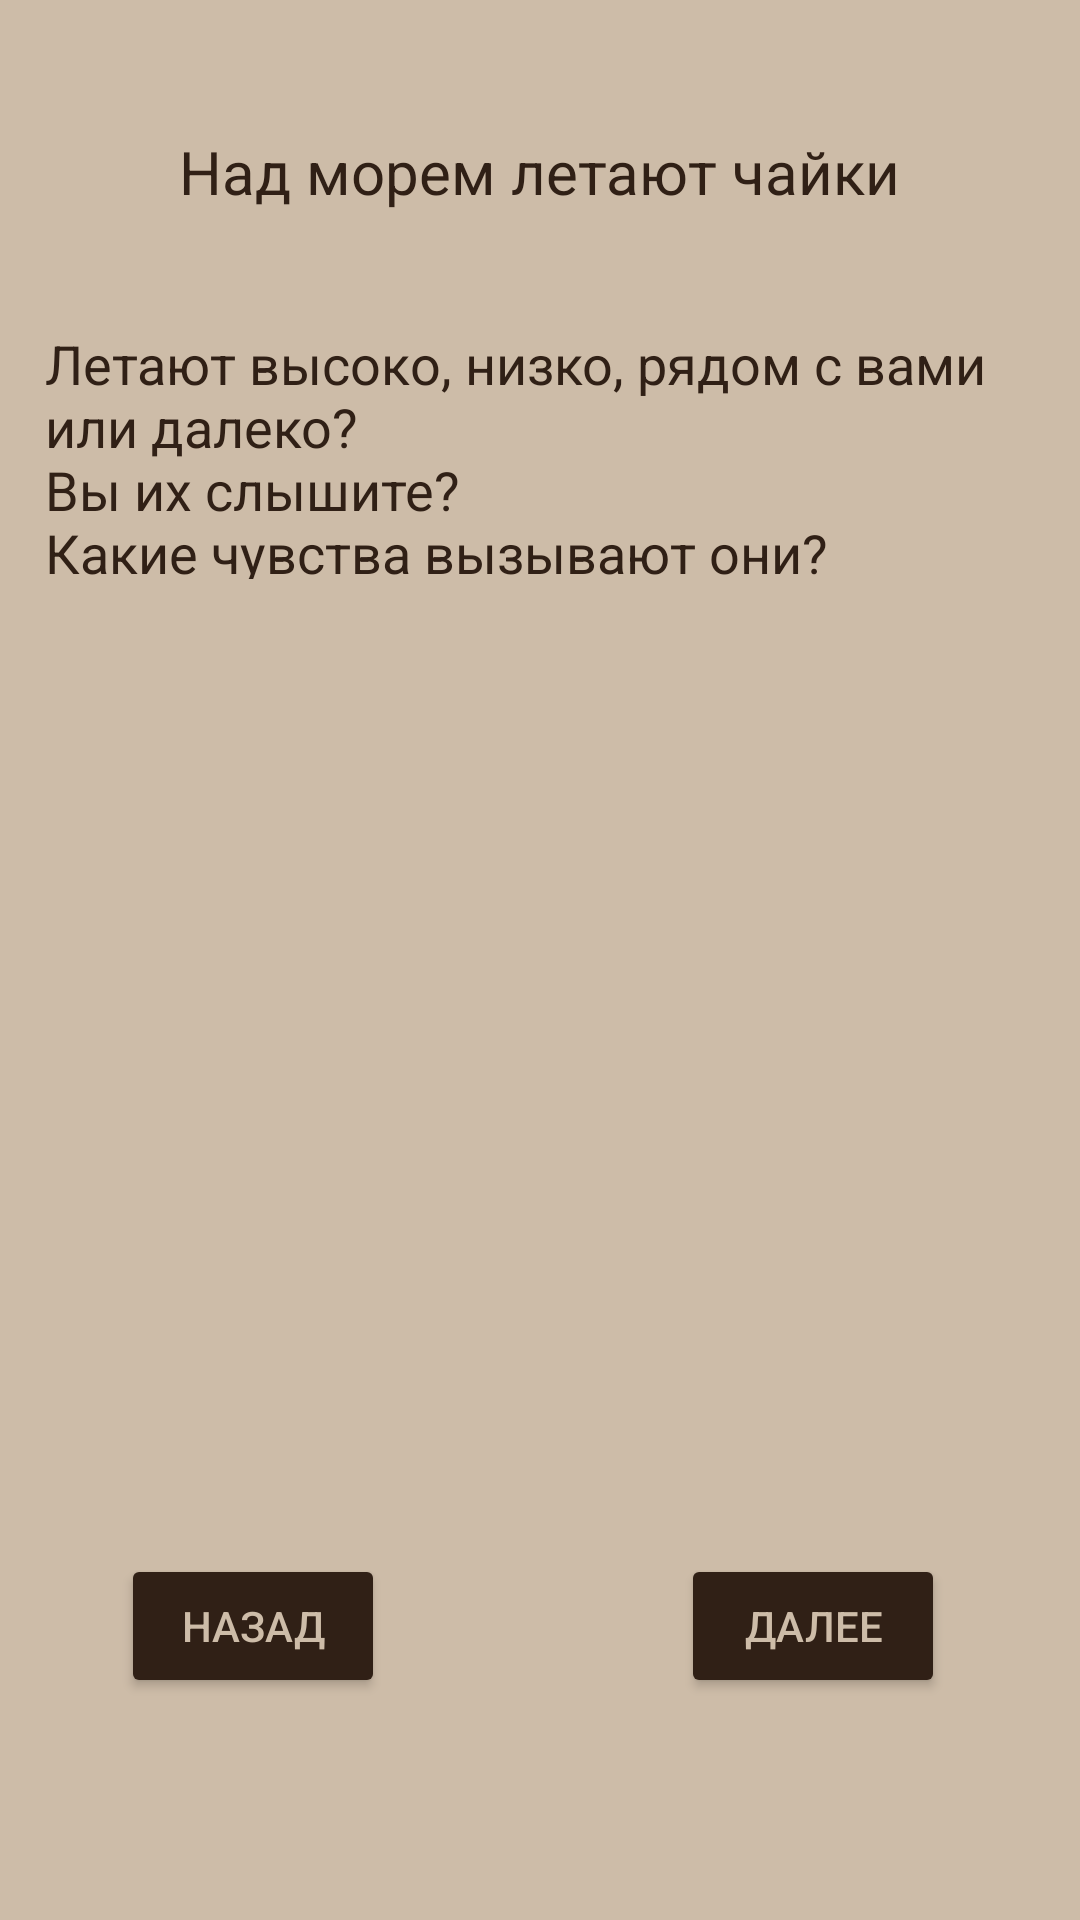

Reconstruct the res/layout file that produces this screen, plus the resources it refers to.
<!-- AndroidManifest.xml: application theme Theme.TestLich -->
<!-- res/layout/activity_seagulls.xml -->
<?xml version="1.0" encoding="utf-8"?>
<androidx.constraintlayout.widget.ConstraintLayout xmlns:android="http://schemas.android.com/apk/res/android"
    xmlns:app="http://schemas.android.com/apk/res-auto"
    xmlns:tools="http://schemas.android.com/tools"
    android:layout_width="match_parent"
    android:layout_height="match_parent"
    tools:context=".SeagullsActivity"
    android:background="@color/whiteL">

    <TextView
        android:id="@+id/textView25"
        android:layout_width="wrap_content"
        android:layout_height="wrap_content"
        android:text="@string/seagulls"
        android:textColor="@color/whiteN"
        android:textSize="20sp"
        android:gravity="center"
        app:layout_constraintBottom_toBottomOf="parent"
        app:layout_constraintEnd_toEndOf="parent"
        app:layout_constraintHorizontal_bias="0.498"
        app:layout_constraintStart_toStartOf="parent"
        app:layout_constraintTop_toTopOf="parent"
        app:layout_constraintVertical_bias="0.071" />

    <TextView
        android:id="@+id/textView26"
        android:layout_width="330dp"
        android:layout_height="84dp"
        android:text="@string/seagullsWhat"
        android:textColor="@color/whiteN"
        android:textSize="18sp"
        app:layout_constraintBottom_toBottomOf="parent"
        app:layout_constraintEnd_toEndOf="parent"
        app:layout_constraintHorizontal_bias="0.498"
        app:layout_constraintStart_toStartOf="parent"
        app:layout_constraintTop_toBottomOf="@+id/textView25"
        app:layout_constraintVertical_bias="0.079" />

    <Button
        android:id="@+id/button13"
        android:layout_width="wrap_content"
        android:layout_height="wrap_content"
        android:onClick="testGoSeagulls"
        android:text="@string/further"
        android:textColor="@color/whiteL"
        app:backgroundTint="@color/whiteN"
        app:layout_constraintBottom_toBottomOf="parent"
        app:layout_constraintEnd_toEndOf="parent"
        app:layout_constraintHorizontal_bias="0.835"
        app:layout_constraintStart_toStartOf="parent"
        app:layout_constraintTop_toTopOf="parent"
        app:layout_constraintVertical_bias="0.875" />

    <Button
        android:id="@+id/button36"
        android:layout_width="wrap_content"
        android:layout_height="wrap_content"
        android:onClick="testBackSeagulls"
        android:text="@string/back"
        android:textColor="@color/whiteL"
        app:backgroundTint="@color/whiteN"
        app:layout_constraintBottom_toBottomOf="parent"
        app:layout_constraintEnd_toEndOf="parent"
        app:layout_constraintHorizontal_bias="0.148"
        app:layout_constraintStart_toStartOf="parent"
        app:layout_constraintTop_toTopOf="parent"
        app:layout_constraintVertical_bias="0.875" />
</androidx.constraintlayout.widget.ConstraintLayout>
<!-- resources referenced by this layout -->
<resources>
  <color name="whiteL">#CDBCA8</color>
  <color name="whiteN">#302016</color>
  <string name="back">Назад</string>
  <string name="further">Далее</string>
  <string name="seagulls">Над морем летают чайки</string>
  <string name="seagullsWhat">Летают высоко, низко, рядом с вами или далеко?\nВы их слышите?\nКакие чувства вызывают они?</string>
  <style name="Theme.TestLich" parent="Theme.MaterialComponents.DayNight.DarkActionBar">
          
          <item name="colorPrimary">@color/purple_500</item>
          <item name="colorPrimaryVariant">@color/purple_700</item>
          <item name="colorOnPrimary">@color/white</item>
          
          <item name="colorSecondary">@color/teal_200</item>
          <item name="colorSecondaryVariant">@color/teal_700</item>
          <item name="colorOnSecondary">@color/black</item>
          
          <item name="android:statusBarColor" tools:targetApi="l">?attr/colorPrimaryVariant</item>
  
          <item name="windowNoTitle">true</item>
          
      </style>
  <color name="purple_500">#FF6200EE</color>
  <color name="purple_700">#FF3700B3</color>
  <color name="white">#FFFFFFFF</color>
  <color name="teal_200">#FF03DAC5</color>
  <color name="teal_700">#FF018786</color>
  <color name="black">#FF000000</color>
</resources>
